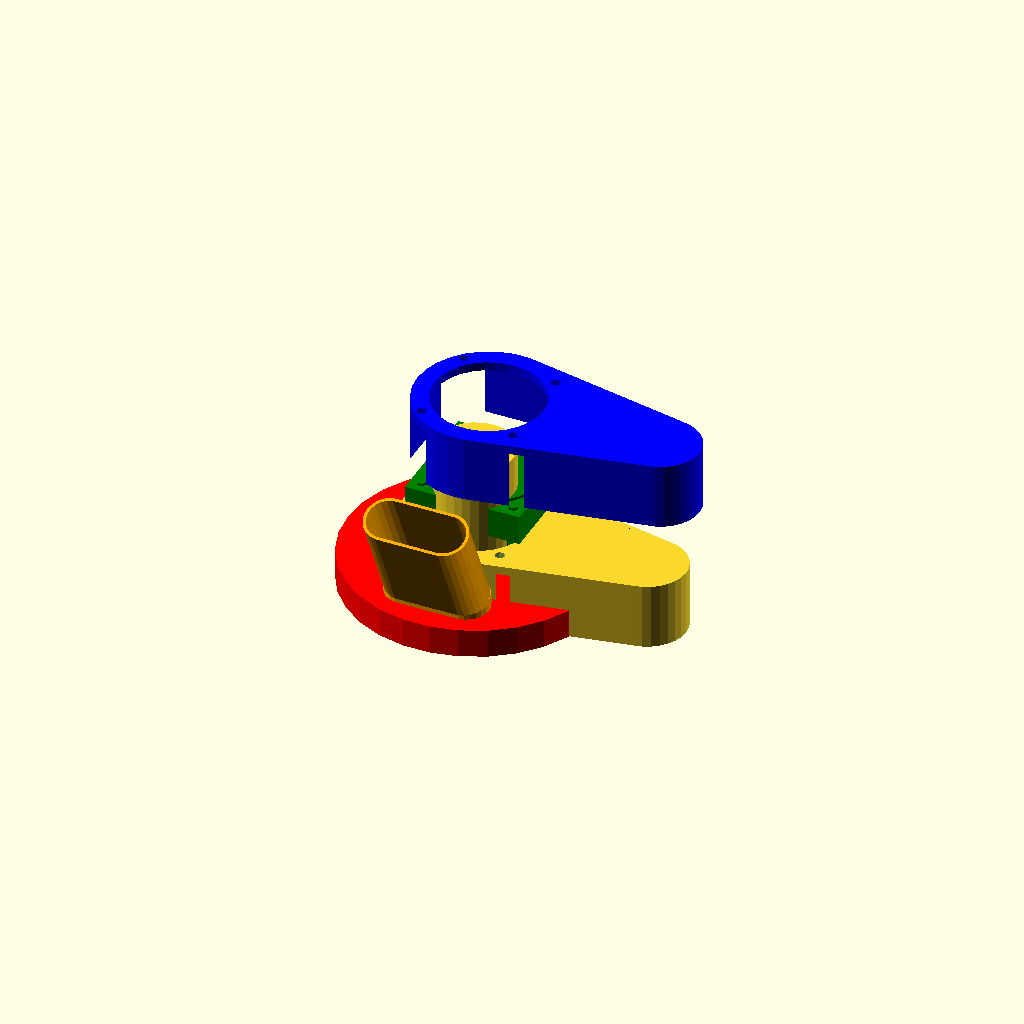
Cell 1 — every parameter at its default value.
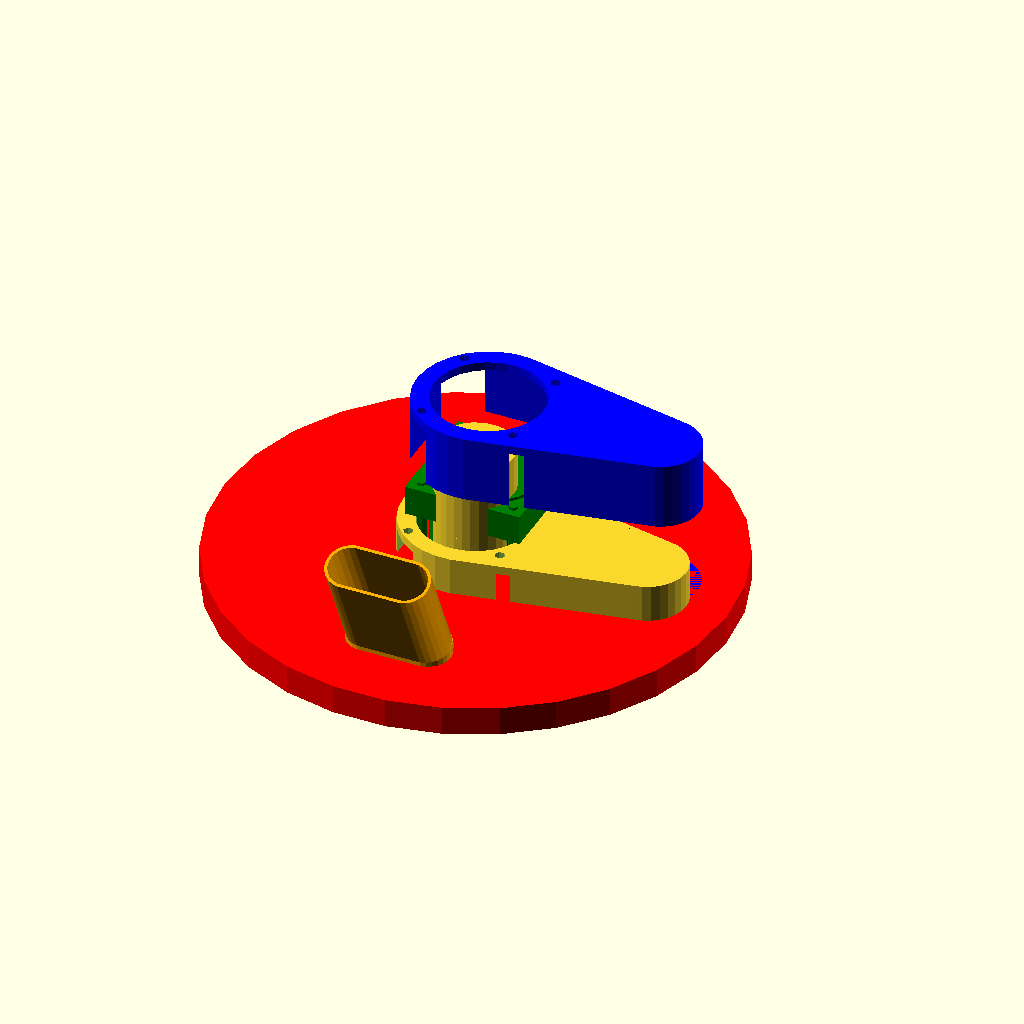
Cell 2 — CUP_DIAMETER set to 172, the other parameters unchanged.
All cells are drawn from one camera (rotation 55°, 0°, 25°, orthographic, colour scheme Cornfield), so only the parameter changes between them.
The OpenSCAD source (electronics/personal-coolerator/personal-coolerator.scad):
include <fan_40mm.scad>
include <coolerator-lid.scad>
include <coolerator-handle.scad>
include <coolerator-duct.scad>

CUP_DIAMETER = 86;

// cup lid
color("red")
lid(CUP_DIAMETER+3, CUP_DIAMETER);

// fan
color("green")
translate([-20,-10,35]){
    rotate([-90,0,0]){
        fan();
    }
}

// handle
color("blue")
translate([0,10,40]){
    handle();
}

// duct
color("orange")
translate([-20/2, -CUP_DIAMETER/3, 5]){
  duct(40,25);
}
Customizer parameters (derived from the source; name, type, default, range or options):
CUP_DIAMETER: number, default 86
